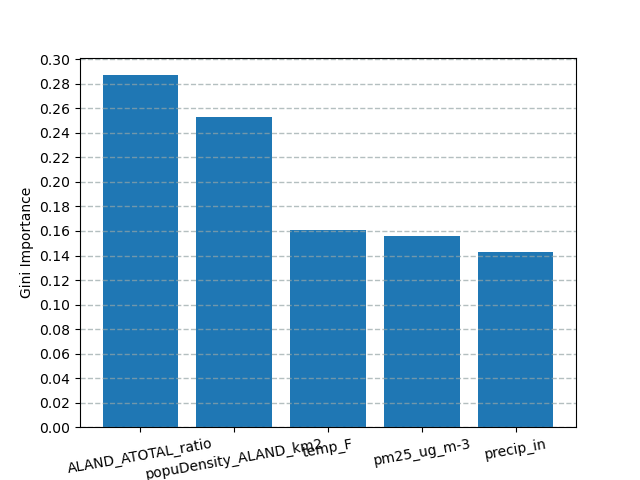

The file beside this chart, header and first rows:
name, importance
ALAND_ATOTAL_ratio, 0.287
popuDensity_ALAND_km2, 0.2532
temp_F, 0.1608
pm25_ug_m-3, 0.1562
precip_in, 0.1428
